4-way image classification set "dataset" from GitHub (luizcarlosjj/Agrovision); label vocabulary: frog eye, healthy, soybean leaf, target spot.

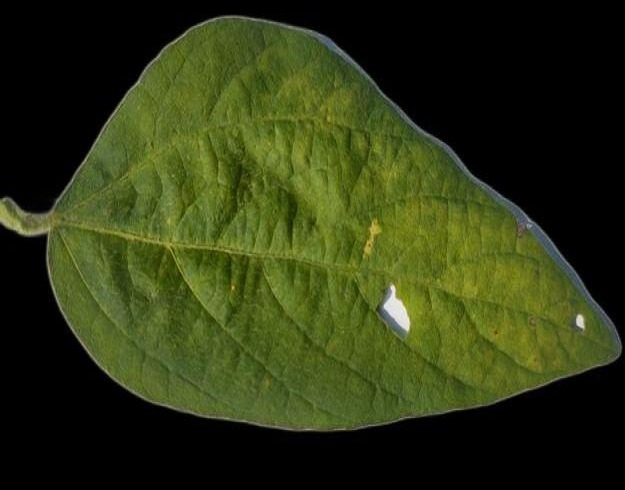
Label: soybean leaf

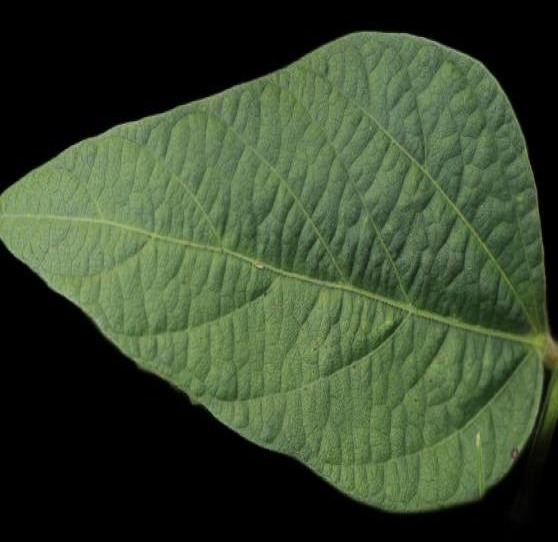
Label: healthy

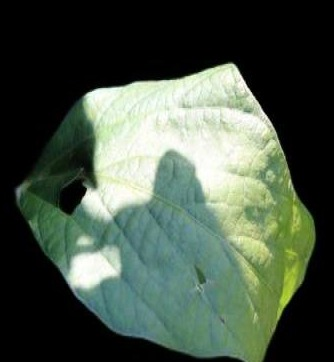
Label: healthy

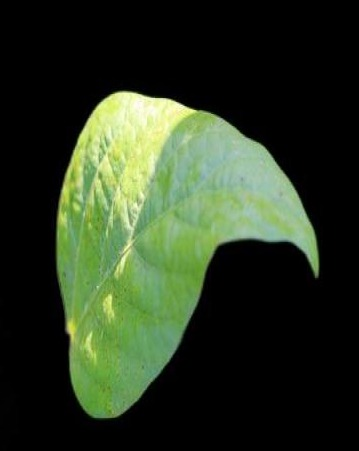
Label: soybean leaf

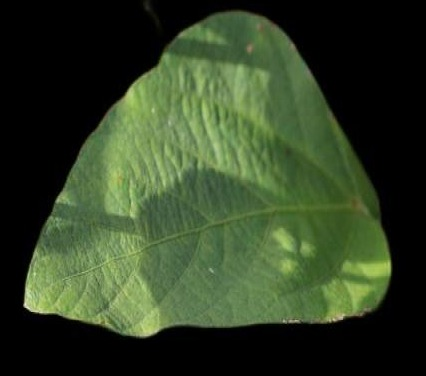
Label: healthy

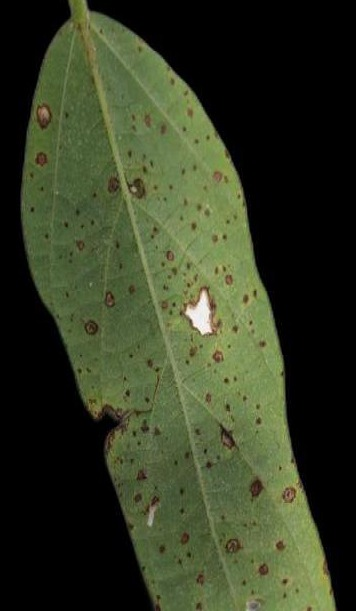
Label: soybean leaf
